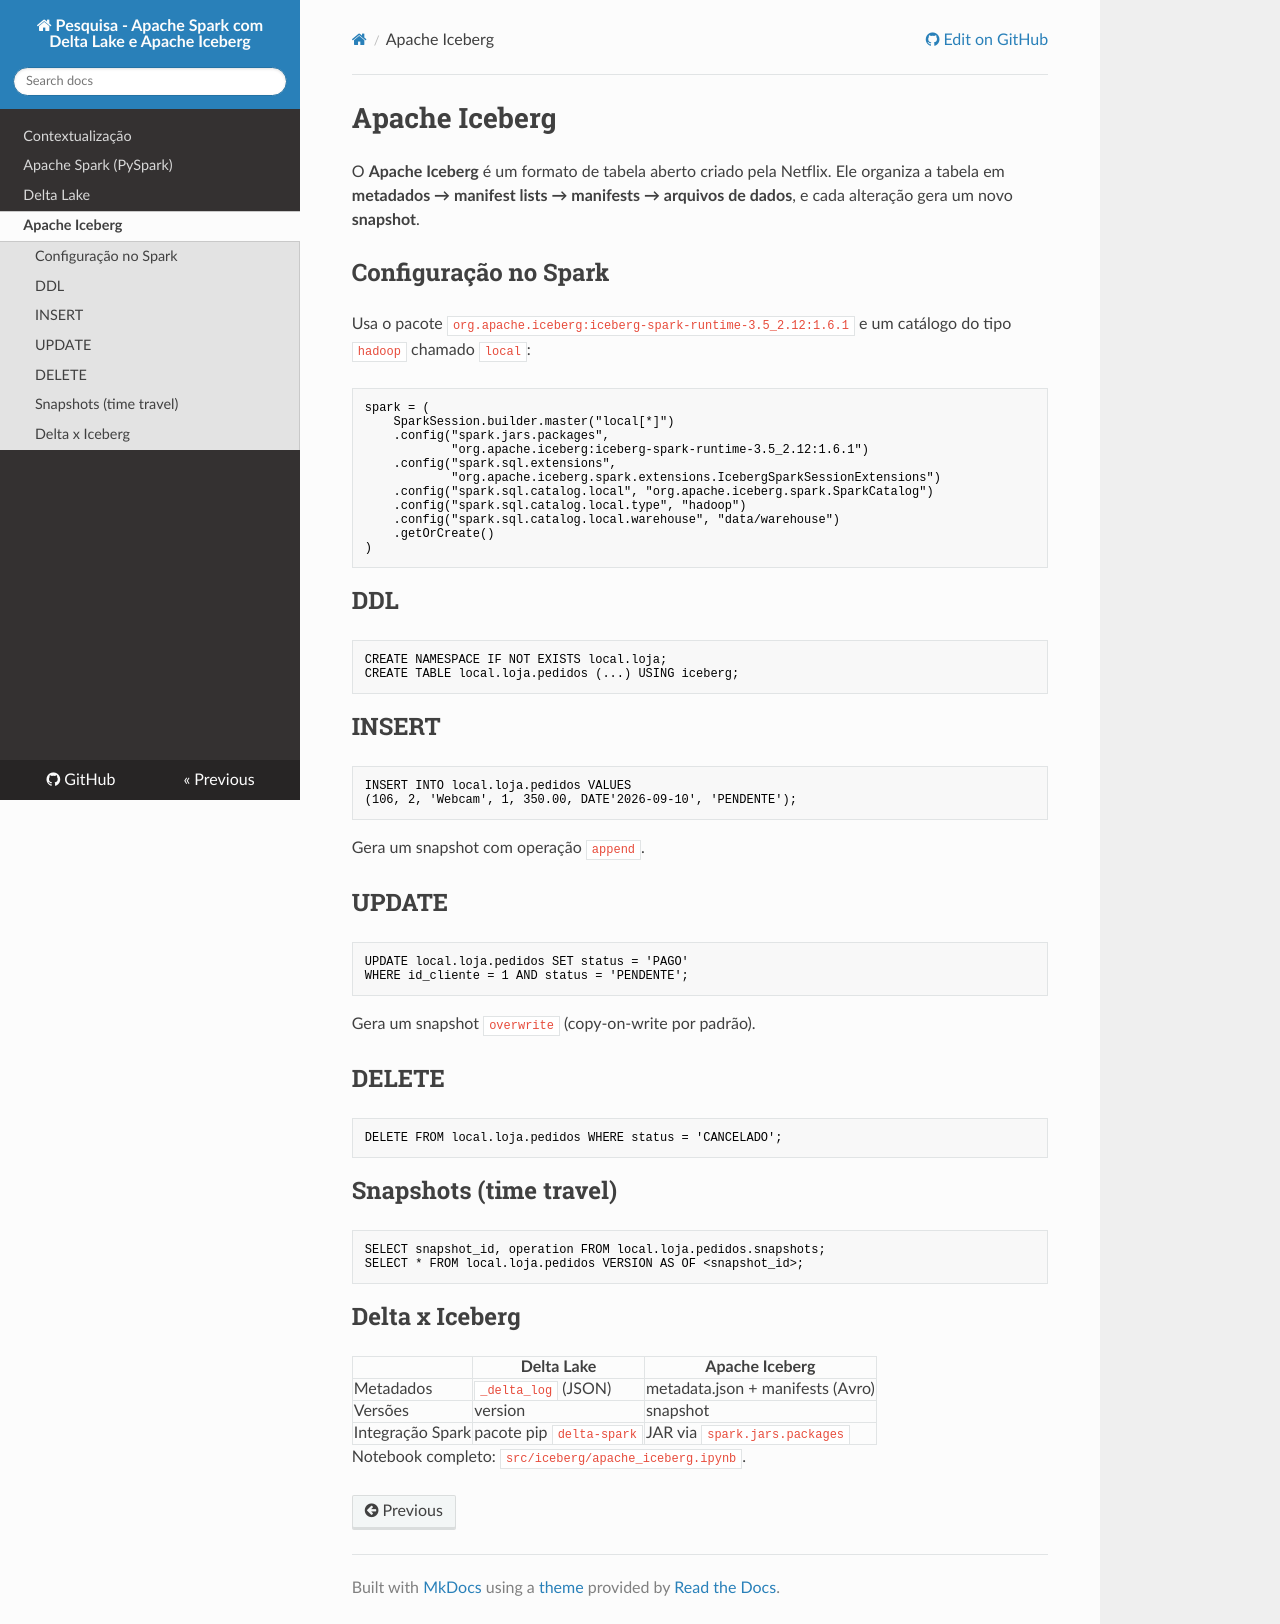

repository: thomasjefersonm/pesquisadados · page: iceberg/index.html · generator: mkdocs

# Apache Iceberg

O **Apache Iceberg** é um formato de tabela aberto criado pela Netflix. Ele organiza a tabela em **metadados → manifest lists → manifests → arquivos de dados**, e cada alteração gera um novo **snapshot**.

## Configuração no Spark
Usa o pacote `org.apache.iceberg:iceberg-spark-runtime-3.5_2.12:1.6.1` e um catálogo do tipo `hadoop` chamado `local`:
```python
spark = (
    SparkSession.builder.master("local[*]")
    .config("spark.jars.packages",
            "org.apache.iceberg:iceberg-spark-runtime-3.5_2.12:1.6.1")
    .config("spark.sql.extensions",
            "org.apache.iceberg.spark.extensions.IcebergSparkSessionExtensions")
    .config("spark.sql.catalog.local", "org.apache.iceberg.spark.SparkCatalog")
    .config("spark.sql.catalog.local.type", "hadoop")
    .config("spark.sql.catalog.local.warehouse", "data/warehouse")
    .getOrCreate()
)
```

## DDL
```sql
CREATE NAMESPACE IF NOT EXISTS local.loja;
CREATE TABLE local.loja.pedidos (...) USING iceberg;
```

## INSERT
```sql
INSERT INTO local.loja.pedidos VALUES
(106, 2, 'Webcam', 1, 350.00, DATE'2026-09-10', 'PENDENTE');
```
Gera um snapshot com operação `append`.

## UPDATE
```sql
UPDATE local.loja.pedidos SET status = 'PAGO'
WHERE id_cliente = 1 AND status = 'PENDENTE';
```
Gera um snapshot `overwrite` (copy-on-write por padrão).

## DELETE
```sql
DELETE FROM local.loja.pedidos WHERE status = 'CANCELADO';
```

## Snapshots (time travel)
```sql
SELECT snapshot_id, operation FROM local.loja.pedidos.snapshots;
SELECT * FROM local.loja.pedidos VERSION AS OF <snapshot_id>;
```

## Delta x Iceberg
| | Delta Lake | Apache Iceberg |
|---|---|---|
| Metadados | `_delta_log` (JSON) | metadata.json + manifests (Avro) |
| Versões | version | snapshot |
| Integração Spark | pacote pip `delta-spark` | JAR via `spark.jars.packages` |

Notebook completo: `src/iceberg/apache_iceberg.ipynb`.
